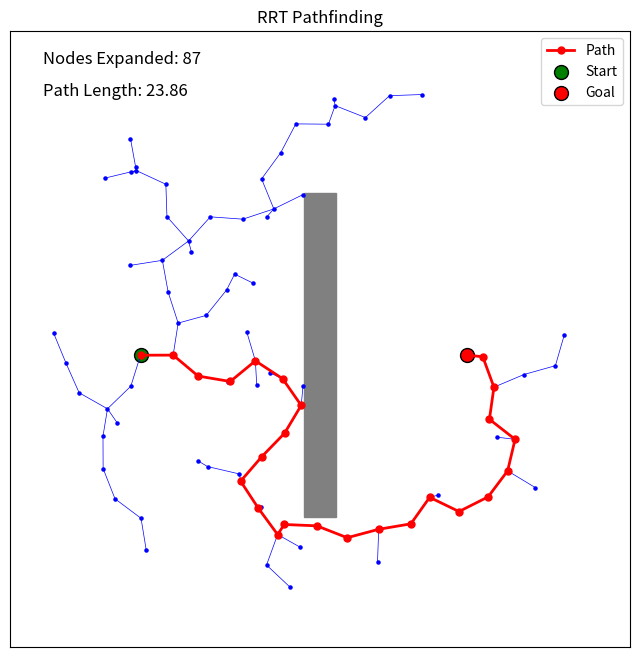

Generate this figure with matplotlib:
import numpy as np
import matplotlib.pyplot as plt

def add_sample(grid_size):

    x = np.random.random_sample() * grid_size
    y = np.random.random_sample() * grid_size

    return tuple((x, y))

def add_new_node(nearest_node, sample, max_distance):

    direction = np.array(sample) - np.array(nearest_node)
    length = np.linalg.norm(direction)
    if length < max_distance:
        return tuple(sample)
    direction = (direction / length) * max_distance
    new_node = np.array(nearest_node) + direction

    return tuple(new_node)

def node_collision_check(sample, obstacles):

    for (x_min, y_min, x_max, y_max) in obstacles:
        if x_min <= sample[0] <= x_max and y_min <= sample[1] <= y_max:
            return True
        
    return False

def find_nearest_node(nodes, sample, grid_size):

    distance = grid_size
    nearest_node = nodes[0]
    for node in nodes:
        new_distance = np.linalg.norm(np.array(node) - np.array(sample))
        if new_distance < distance:
            distance = new_distance
            nearest_node = node

    return nearest_node

def edge_collision_check(vertex_1, vertex_2, obstacles, step_size = 0.1):
    """
    Checks if the edge from start to end collides with any obstacle.
    Uses small step increments to sample along the line.
    """
    x1, y1 = vertex_1
    x2, y2 = vertex_2

    distance = np.linalg.norm(np.array(vertex_2) - np.array(vertex_1))
    if distance == 0:
        return False

    num_steps = max(int(distance / step_size), 1)

    for i in range(num_steps + 1):
        # Interpolate point along the line
        alpha = i / num_steps
        x = (1 - alpha) * x1 + alpha * x2
        y = (1 - alpha) * y1 + alpha * y2

        for (x_min, y_min, x_max, y_max) in obstacles:
            if x_min <= x <= x_max and y_min <= y <= y_max:
                return True

    return False

def calculate_path_length(path):

    path_length = 0
    for i in range(len(path) - 1):
        path_length += np.linalg.norm(np.array(path[i]) - np.array(path[i + 1]))

    return path_length

def rrt(grid_size, start, goal, obstacles, max_distance, edge_collision_check_size, max_iterations):

    nodes = [start]
    distance_to_goal = np.linalg.norm(np.array(start) - np.array(goal))

    if distance_to_goal < max_distance:
        return [start, goal], [start, goal], {goal: start}

    i = 0
    came_from = {start: None}

    while distance_to_goal > max_distance and i <= max_iterations:

        sample = add_sample(grid_size)
        collision = node_collision_check(sample, obstacles)
        if collision == True:
            continue

        nearest_node = find_nearest_node(nodes, sample, grid_size)
        new_node = add_new_node(nearest_node, sample, max_distance)
        collision = node_collision_check(new_node, obstacles)
        if collision == True:
            continue

        collision = edge_collision_check(new_node, nearest_node, obstacles, edge_collision_check_size)
        if collision == True:
            continue

        nodes.append(new_node)
        came_from[new_node] = nearest_node

        distance_to_goal = np.linalg.norm(np.array(new_node) - np.array(goal))
        if distance_to_goal < max_distance:
            nodes.append(goal)
            came_from[goal] = new_node
            break

        i+=1

    path = [goal]
    if goal in came_from:
        while path[-1] != start:
            path.append(came_from[path[-1]])
        path.reverse()

    else:
        path = None
        print("Could not find a path!")
    
    return nodes, path, came_from

def visualize_rrt(grid_size, start, goal, obstacles, nodes, path, came_from):
    """
    Visualizes the RRT tree, obstacles, and the final path.
    """
    _, ax = plt.subplots(figsize=(8, 8))
    
    for (x_min, y_min, x_max, y_max) in obstacles:
        width = x_max - x_min
        height = y_max - y_min
        ax.add_patch(plt.Rectangle((x_min, y_min), width, height, color='gray'))

    # Plot all RRT nodes
    for node in nodes:
        ax.scatter(node[0], node[1], color='blue', s=5)  # Small blue dots

    # Plot edges (tree structure)
    for child, parent in came_from.items():
        if parent is not None:
            plt.plot([parent[0], child[0]], [parent[1], child[1]], color="blue", linewidth=0.5)

    # Plot path if found
    if path:
        px, py = zip(*path)
        ax.plot(px, py, color="red", linewidth=2, marker="o", markersize=5, label="Path")

    # Mark start and goal
    ax.scatter(*start, color="green", s=100, label="Start", edgecolors="black")
    ax.scatter(*goal, color="red", s=100, label="Goal", edgecolors="black")

    # Performance metrics
    path_length = calculate_path_length(path)
    text_x, text_y = 1, grid_size - 1  # Position for text
    ax.text(text_x, text_y, f"Nodes Expanded: {len(nodes)}", fontsize=12, color="black")
    ax.text(text_x, text_y - 1, f"Path Length: {path_length:.2f}", fontsize=12, color="black")

    # Formatting
    ax.set_xlim(0, grid_size)
    ax.set_ylim(0, grid_size)
    ax.set_xticks([])
    ax.set_yticks([])
    ax.set_title("RRT Pathfinding")
    ax.legend()
    plt.show()

grid_size = 19
start = tuple((4, 9))
goal = tuple((14, 9))
obstacles = [(9, 4, 10, 14)]
max_distance = 1
edge_collision_check_size = 0.05
max_iterations = 1000

nodes, path, came_from = rrt(grid_size, start, goal, obstacles, max_distance, edge_collision_check_size, max_iterations)
visualize_rrt(grid_size, start, goal, obstacles, nodes, path, came_from)